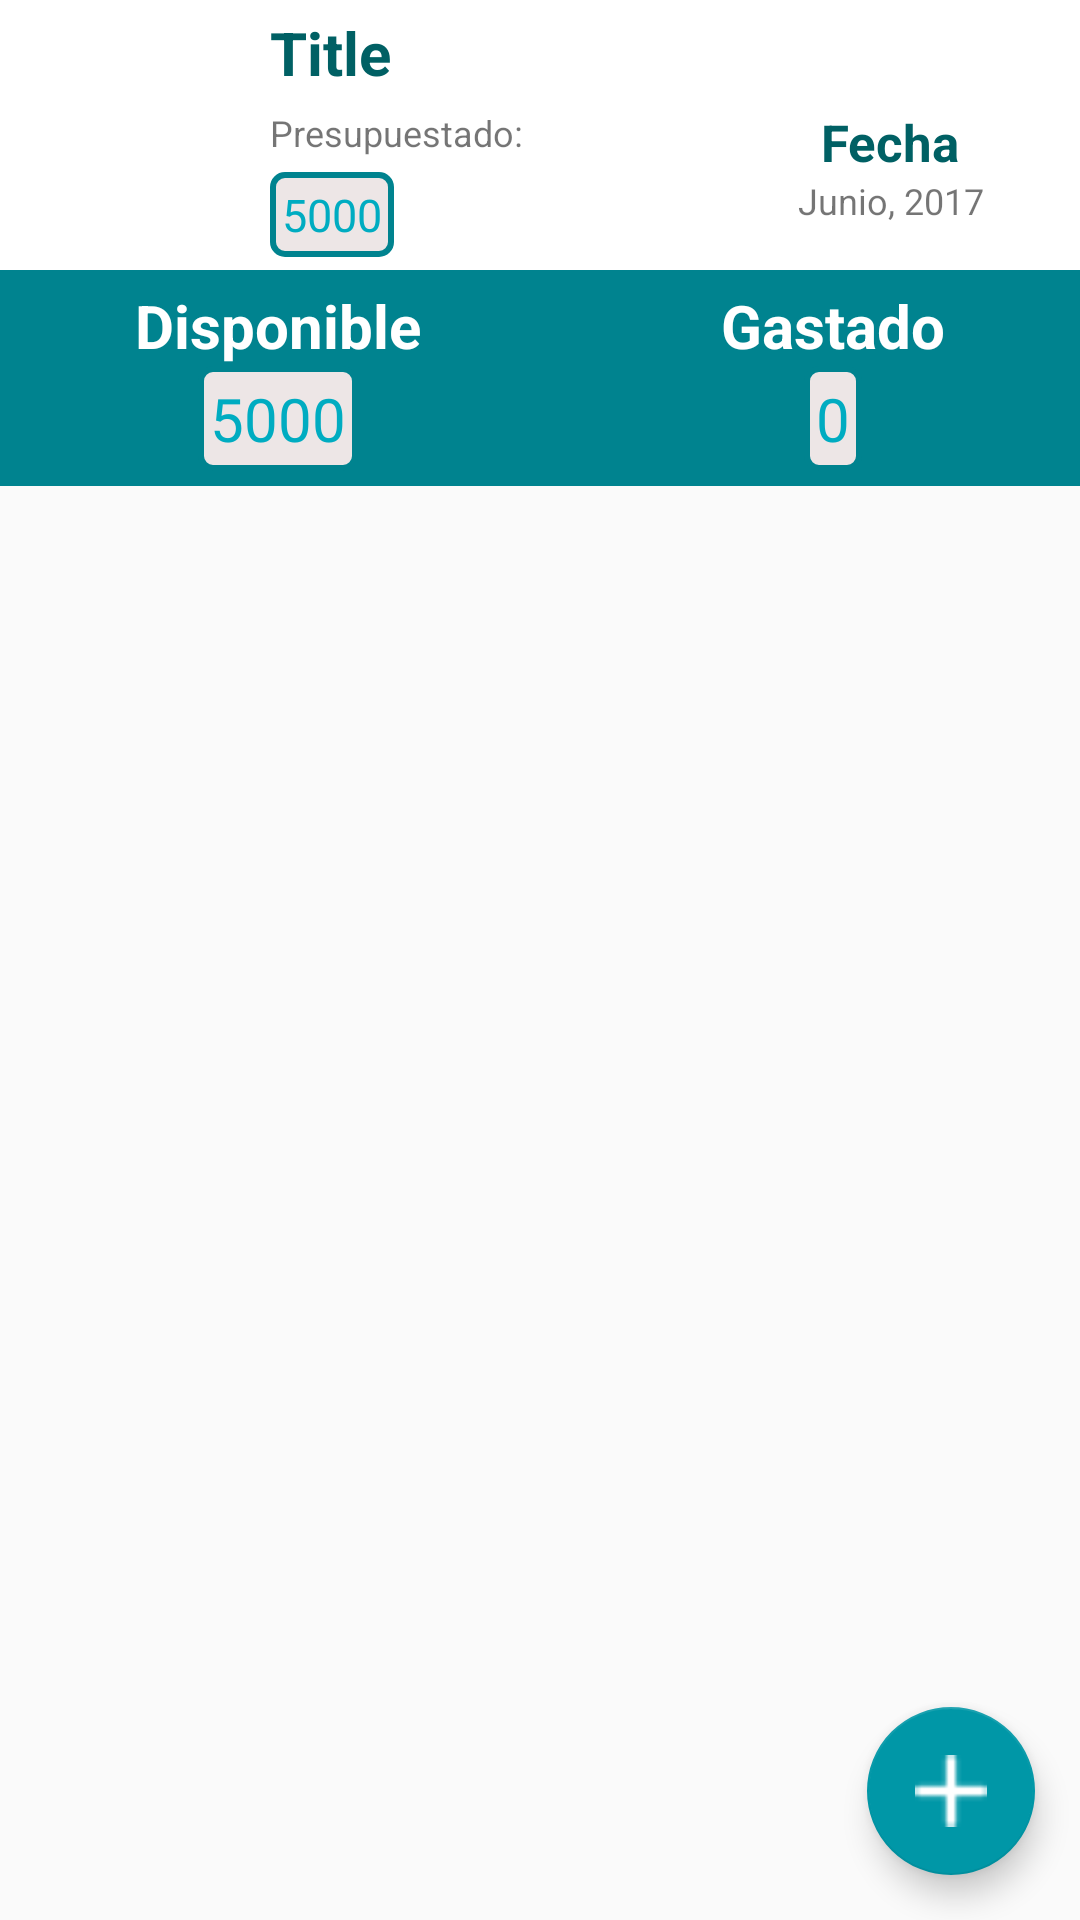

This screen was rendered from an Android layout file. Write that file and the resources it references.
<!-- AndroidManifest.xml: application theme AppTheme -->
<!-- res/layout/activity_categoria.xml -->
<?xml version="1.0" encoding="utf-8"?>
<RelativeLayout xmlns:android="http://schemas.android.com/apk/res/android"
    android:layout_width="match_parent"
    android:layout_height="match_parent"
    android:orientation="vertical">

    <LinearLayout
        android:id="@+id/content_principal"
        android:layout_width="match_parent"
        android:layout_height="wrap_content"
        android:layout_alignParentLeft="true"
        android:layout_alignParentStart="true"
        android:layout_alignParentTop="true"
        android:background="@color/white"
        android:orientation="horizontal">

        <ImageView
            android:id="@+id/imag_categorias"
            android:layout_width="90dp"
            android:layout_height="90dp"
            android:padding="5dp"
            android:src="@mipmap/ic_launcher" />

        <RelativeLayout
            android:layout_width="match_parent"
            android:layout_height="wrap_content"
            android:layout_gravity="center_vertical">

            <TextView
                android:id="@+id/title_categoria"
                android:layout_width="wrap_content"
                android:layout_height="wrap_content"
                android:layout_alignParentLeft="true"
                android:layout_alignParentStart="true"
                android:layout_alignParentTop="true"
                android:text="Title"
                android:textColor="@color/cyan900"
                android:textSize="20sp"
                android:textStyle="bold" />

            <TextView
                android:id="@+id/presupuestado"
                android:layout_width="wrap_content"
                android:layout_height="wrap_content"
                android:layout_below="@+id/title_categoria"
                android:layout_marginTop="5dp"
                android:text="Presupuestado:"
                android:textSize="12sp" />

            <TextView
                android:id="@+id/tx_presup"
                android:layout_width="wrap_content"
                android:layout_height="wrap_content"
                android:layout_below="@+id/presupuestado"
                android:layout_marginTop="5dp"
                android:background="@drawable/rounded_corner"
                android:inputType="number"
                android:text="5000"
                android:textColor="@color/cyan600"
                android:textSize="15sp" />

            <LinearLayout
                android:layout_width="wrap_content"
                android:layout_height="wrap_content"
                android:layout_alignParentEnd="true"
                android:layout_alignParentRight="true"
                android:layout_alignTop="@+id/presupuestado"
                android:layout_marginEnd="32dp"
                android:layout_marginRight="32dp"
                android:gravity="center_horizontal"
                android:orientation="vertical">

                <TextView
                    android:id="@+id/fecha_presupuesto"
                    android:layout_width="wrap_content"
                    android:layout_height="wrap_content"
                    android:text="Fecha"
                    android:textColor="@color/cyan900"
                    android:textSize="17sp"
                    android:textStyle="bold" />

                <TextView
                    android:layout_width="wrap_content"
                    android:layout_height="wrap_content"
                    android:layout_alignLeft="@+id/fecha_presupuesto"
                    android:layout_below="@+id/fecha_presupuesto"
                    android:text="Junio, 2017"
                    android:textSize="12dp" />

            </LinearLayout>

        </RelativeLayout>

    </LinearLayout>

    <LinearLayout
        android:id="@+id/content_secundario"
        android:layout_width="match_parent"
        android:layout_height="wrap_content"
        android:layout_below="@+id/content_principal"
        android:background="@color/cyan800"
        android:gravity="center_horizontal"
        android:orientation="horizontal"
        android:padding="5dp">

        <LinearLayout
            android:layout_width="wrap_content"
            android:layout_height="wrap_content"
            android:gravity="center_horizontal"
            android:orientation="vertical">

            <TextView
                android:id="@+id/disponible"
                android:layout_width="wrap_content"
                android:layout_height="wrap_content"
                android:text="Disponible"
                android:textColor="@color/white"
                android:textSize="20sp"
                android:textStyle="bold" />

            <TextView
                android:id="@+id/tx_disp"
                android:layout_width="wrap_content"
                android:layout_height="wrap_content"
                android:layout_below="@+id/disponible"
                android:background="@drawable/rounded_corner"
                android:inputType="number"
                android:text="5000"
                android:textColor="@color/cyan600"
                android:textSize="20sp" />

        </LinearLayout>

        <LinearLayout
            android:layout_width="wrap_content"
            android:layout_height="wrap_content"
            android:layout_marginLeft="100dp"
            android:gravity="center_horizontal"
            android:orientation="vertical">

            <TextView
                android:id="@+id/gastos"
                android:layout_width="wrap_content"
                android:layout_height="wrap_content"
                android:text="Gastado"
                android:textColor="@color/white"
                android:textSize="20sp"
                android:textStyle="bold" />

            <TextView
                android:id="@+id/tx_gasto"
                android:layout_width="wrap_content"
                android:layout_height="wrap_content"
                android:background="@drawable/rounded_corner"
                android:inputType="number"
                android:text="0"
                android:textColor="@color/cyan600"
                android:textSize="20sp" />
        </LinearLayout>
    </LinearLayout>

    <android.support.v7.widget.RecyclerView
        android:id="@+id/recycler2"
        android:layout_width="match_parent"
        android:layout_height="match_parent"
        android:layout_below="@+id/content_secundario">

    </android.support.v7.widget.RecyclerView>

    <android.support.design.widget.FloatingActionButton
        android:id="@+id/fabutton2"
        android:layout_width="60dp"
        android:layout_height="60dp"
        android:layout_alignParentBottom="true"
        android:layout_alignParentRight="true"
        android:layout_marginBottom="15dp"
        android:layout_marginRight="15dp"
        android:src="@drawable/add" />


</RelativeLayout>
<!-- resources referenced by this layout -->
<resources>
  <color name="cyan600">#00acc1</color>
  <color name="cyan800">#00838f</color>
  <color name="cyan900">#006064</color>
  <color name="white">#ffffff</color>
  <!-- drawable add: png bitmap (drawable, 392 bytes) -->
  <!-- drawable rounded_corner (drawable) -->
  <?xml version="1.0" encoding="utf-8"?>
  <shape
      xmlns:android="http://schemas.android.com/apk/res/android"
      android:shape="rectangle">
  
      
      <solid
          android:color="@color/gray" >
      </solid>
  
      
      <stroke
          android:width="2dp"
          android:color="@color/cyan800" >
      </stroke>
  
      
      <padding
          android:left="4dp"
          android:top="4dp"
          android:right="4dp"
          android:bottom="4dp"    >
      </padding>
  
      
      <corners
          android:radius="4dp"   >
      </corners>
  
  </shape>
  <style name="AppTheme" parent="Theme.AppCompat.Light.DarkActionBar">
          
          <item name="colorPrimary">@color/cyan800</item>
          <item name="colorPrimaryDark">@color/cyan900</item>
          <item name="colorAccent">@color/cyan700</item>
      </style>
  <color name="gray">#EDE6E6</color>
  <color name="cyan700">#0097a7</color>
</resources>
